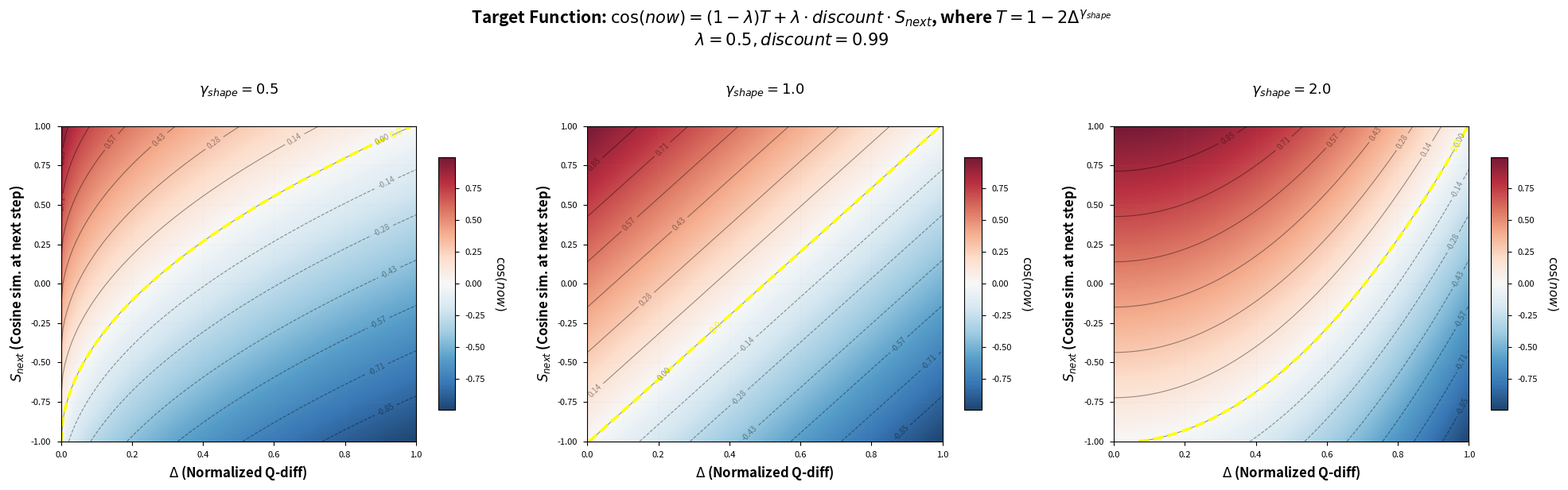

This figure's Python source: (Note: this script raises an exception after producing the figure.)
import numpy as np
import matplotlib.pyplot as plt
import seaborn as sns

# Visualize this:
# Delta = (G / beta).clamp(0., 1.)
# T = 1.0 - 2.0 * (Delta ** float(gamma_shape))
# alive = (1.0 - dones.view(-1, 1)).to(S.dtype)
# Y = (1.0 - lam) * T + lam * alive * (discount * S_next)

lam = 0.5
gamma_shape_values = [0.5, 1.0, 2.0]
discount = 0.99
alive = 1.0

# Create 1D arrays
Delta_1d = np.linspace(0, 1, 200)
S_next_1d = np.linspace(-1, 1, 200)

# Create 2D meshgrid
Delta, S_next = np.meshgrid(Delta_1d, S_next_1d)

# Create figure with nice styling
plt.style.use('seaborn-v0_8-paper')
fig, axes = plt.subplots(1, 3, figsize=(20, 6))

for idx, gamma_shape in enumerate(gamma_shape_values):
    ax = axes[idx]
    
    # Compute T and cosine_similarity_now on the 2D grid
    T = 1.0 - 2.0 * (Delta ** float(gamma_shape))
    cosine_similarity_now = (1.0 - lam) * T + lam * alive * (discount * S_next)
    
    # Plot heatmap
    im = ax.imshow(cosine_similarity_now, extent=[0, 1, -1, 1], origin='lower', 
                   cmap='RdBu_r', aspect='auto', alpha=0.9)
    
    # Add contour lines
    contour_levels = np.linspace(cosine_similarity_now.min(), cosine_similarity_now.max(), 15)
    contours = ax.contour(Delta, S_next, cosine_similarity_now, levels=contour_levels, 
                          colors='black', linewidths=0.8, alpha=0.4)
    ax.clabel(contours, inline=True, fontsize=7, fmt='%.2f')
    
    # Add zero contour with emphasis
    zero_contour = ax.contour(Delta, S_next, cosine_similarity_now, levels=[0], 
                              colors='yellow', linewidths=2.5, linestyles='--')
    ax.clabel(zero_contour, inline=True, fontsize=9, fmt='%.1f')
    
    # Colorbar
    cbar = plt.colorbar(im, ax=ax, shrink=0.8, aspect=15)
    cbar.set_label('$\\cos(now)$', fontsize=11, rotation=270, labelpad=20)
    
    # Labels and title
    ax.set_xlabel('$\\Delta$ (Normalized Q-diff)', fontsize=12, fontweight='bold')
    ax.set_ylabel('$S_{next}$ (Cosine sim. at next step)', fontsize=12, fontweight='bold')
    ax.set_title(f'$\\gamma_{{shape}} = {gamma_shape}$\n',
                fontsize=13, fontweight='bold', pad=10)
    
    # Grid
    ax.grid(True, alpha=0.2, linestyle=':', linewidth=0.5)

# Overall title
fig.suptitle(f'Target Function: $\\cos(now) = (1-\\lambda)T + \\lambda \\cdot discount \\cdot S_{{next}}$, ' +
            f'where $T = 1 - 2\\Delta^{{\\gamma_{{shape}}}}$\n' +
            f'$\\lambda={lam}, discount={discount}$',
            fontsize=15, fontweight='bold', y=1.02)

plt.tight_layout()
plt.savefig('./results_analysis/plots/visualize_gradient_flow.png', dpi=300, bbox_inches='tight')
print(f'\n✓ Saved: ./results_analysis/plots/visualize_gradient_flow.png')
for gamma_shape in gamma_shape_values:
    T = 1.0 - 2.0 * (Delta ** float(gamma_shape))
    cosine_similarity_now = (1.0 - lam) * T + lam * alive * (discount * S_next)
    print(f'γ_shape={gamma_shape}: cosine_similarity_now range [{cosine_similarity_now.min():.3f}, {cosine_similarity_now.max():.3f}]')
plt.show()
